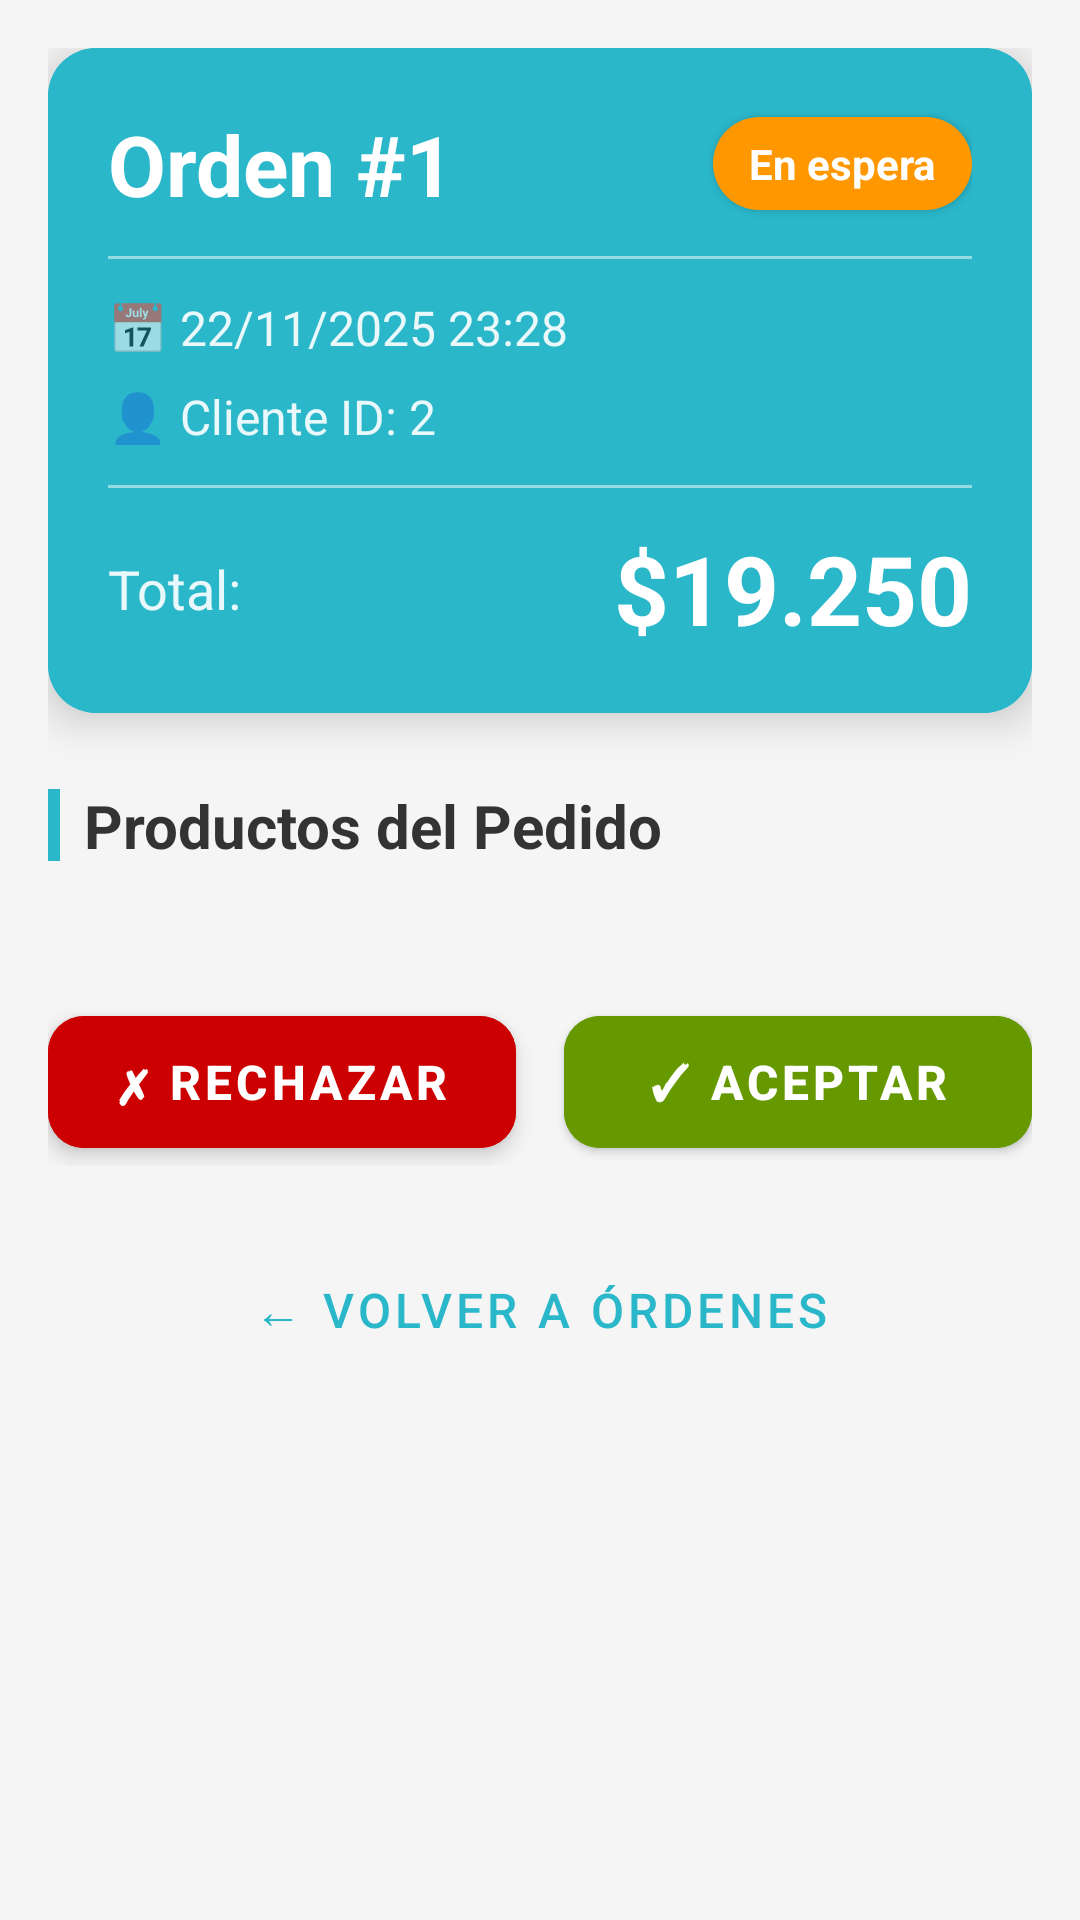

Produce the Android XML layout that renders to this screen, including the resource entries it uses.
<!-- AndroidManifest.xml: application theme Theme.JaniSPAKotlinAPP -->
<!-- res/layout/activity_order_detail.xml -->
<?xml version="1.0" encoding="utf-8"?>
<ScrollView xmlns:android="http://schemas.android.com/apk/res/android"
    xmlns:app="http://schemas.android.com/apk/res-auto"
    android:layout_width="match_parent"
    android:layout_height="match_parent"
    android:fillViewport="true"
    android:background="#F5F5F5">

    <LinearLayout
        android:layout_width="match_parent"
        android:layout_height="wrap_content"
        android:orientation="vertical"
        android:padding="16dp">

        
        <ProgressBar
            android:id="@+id/progressBar"
            style="?android:attr/progressBarStyleLarge"
            android:layout_width="wrap_content"
            android:layout_height="wrap_content"
            android:layout_gravity="center"
            android:layout_marginTop="100dp"
            android:indeterminateTint="@color/colorPrimary"
            android:visibility="gone" />

        
        <androidx.cardview.widget.CardView
            android:layout_width="match_parent"
            android:layout_height="wrap_content"
            android:layout_marginBottom="16dp"
            app:cardCornerRadius="16dp"
            app:cardElevation="8dp"
            app:cardBackgroundColor="@color/colorPrimary">

            <LinearLayout
                android:layout_width="match_parent"
                android:layout_height="wrap_content"
                android:orientation="vertical"
                android:padding="20dp"
                android:background="@color/colorPrimary">

                <LinearLayout
                    android:layout_width="match_parent"
                    android:layout_height="wrap_content"
                    android:orientation="horizontal"
                    android:gravity="center_vertical">

                    <TextView
                        android:id="@+id/tv_order_title"
                        android:layout_width="0dp"
                        android:layout_height="wrap_content"
                        android:layout_weight="1"
                        android:text="Orden #1"
                        android:textSize="28sp"
                        android:textStyle="bold"
                        android:textColor="@android:color/white" />

                    <TextView
                        android:id="@+id/tv_order_status"
                        android:layout_width="wrap_content"
                        android:layout_height="wrap_content"
                        android:text="En espera"
                        android:textSize="14sp"
                        android:textStyle="bold"
                        android:textColor="@android:color/white"
                        android:paddingStart="12dp"
                        android:paddingEnd="12dp"
                        android:paddingTop="6dp"
                        android:paddingBottom="6dp"
                        android:background="@drawable/rounded_background_orange"
                        android:elevation="2dp" />
                </LinearLayout>

                <View
                    android:layout_width="match_parent"
                    android:layout_height="1dp"
                    android:background="#80FFFFFF"
                    android:layout_marginTop="12dp"
                    android:layout_marginBottom="12dp" />

                <LinearLayout
                    android:layout_width="match_parent"
                    android:layout_height="wrap_content"
                    android:orientation="horizontal"
                    android:layout_marginBottom="8dp">

                    <TextView
                        android:layout_width="wrap_content"
                        android:layout_height="wrap_content"
                        android:text="📅 "
                        android:textSize="16sp" />

                    <TextView
                        android:id="@+id/tv_order_date"
                        android:layout_width="wrap_content"
                        android:layout_height="wrap_content"
                        android:text="22/11/2025 23:28"
                        android:textSize="16sp"
                        android:textColor="@android:color/white"
                        android:alpha="0.9" />
                </LinearLayout>

                <LinearLayout
                    android:layout_width="match_parent"
                    android:layout_height="wrap_content"
                    android:orientation="horizontal"
                    android:layout_marginBottom="12dp">

                    <TextView
                        android:layout_width="wrap_content"
                        android:layout_height="wrap_content"
                        android:text="👤 "
                        android:textSize="16sp" />

                    <TextView
                        android:id="@+id/tv_customer_info"
                        android:layout_width="wrap_content"
                        android:layout_height="wrap_content"
                        android:text="Cliente ID: 2"
                        android:textSize="16sp"
                        android:textColor="@android:color/white"
                        android:alpha="0.9" />
                </LinearLayout>

                <View
                    android:layout_width="match_parent"
                    android:layout_height="1dp"
                    android:background="#80FFFFFF"
                    android:layout_marginBottom="12dp" />

                <LinearLayout
                    android:layout_width="match_parent"
                    android:layout_height="wrap_content"
                    android:orientation="horizontal"
                    android:gravity="center_vertical">

                    <TextView
                        android:layout_width="wrap_content"
                        android:layout_height="wrap_content"
                        android:text="Total:"
                        android:textSize="18sp"
                        android:textColor="@android:color/white"
                        android:alpha="0.9" />

                    <TextView
                        android:id="@+id/tv_order_total"
                        android:layout_width="0dp"
                        android:layout_height="wrap_content"
                        android:layout_weight="1"
                        android:text="$19.250"
                        android:textSize="32sp"
                        android:textStyle="bold"
                        android:textColor="@android:color/white"
                        android:gravity="end" />
                </LinearLayout>

            </LinearLayout>

        </androidx.cardview.widget.CardView>

        
        <LinearLayout
            android:layout_width="match_parent"
            android:layout_height="wrap_content"
            android:orientation="horizontal"
            android:gravity="center_vertical"
            android:layout_marginBottom="12dp"
            android:layout_marginTop="8dp">

            <View
                android:layout_width="4dp"
                android:layout_height="24dp"
                android:background="@color/colorPrimary"
                android:layout_marginEnd="8dp" />

            <TextView
                android:layout_width="wrap_content"
                android:layout_height="wrap_content"
                android:text="Productos del Pedido"
                android:textSize="20sp"
                android:textStyle="bold"
                android:textColor="@color/colorTextPrimary" />
        </LinearLayout>

        
        <androidx.recyclerview.widget.RecyclerView
            android:id="@+id/rv_order_items"
            android:layout_width="match_parent"
            android:layout_height="wrap_content"
            android:layout_marginBottom="16dp"
            android:nestedScrollingEnabled="false"
            app:layoutManager="androidx.recyclerview.widget.LinearLayoutManager" />

        
        <LinearLayout
            android:id="@+id/layout_action_buttons"
            android:layout_width="match_parent"
            android:layout_height="wrap_content"
            android:orientation="horizontal"
            android:layout_marginTop="16dp"
            android:layout_marginBottom="16dp"
            android:gravity="center">

            <com.google.android.material.button.MaterialButton
                android:id="@+id/btn_reject_order"
                style="@style/Widget.MaterialComponents.Button.OutlinedButton"
                android:layout_width="0dp"
                android:layout_height="56dp"
                android:layout_weight="1"
                android:text="✗ Rechazar"
                android:textSize="16sp"
                android:textStyle="bold"
                android:textColor="@android:color/white"
                android:backgroundTint="@android:color/holo_red_dark"
                app:strokeColor="@android:color/transparent"
                app:strokeWidth="0dp"
                app:cornerRadius="12dp"
                android:layout_marginEnd="8dp"
                app:iconGravity="textStart"
                android:elevation="4dp" />

            <com.google.android.material.button.MaterialButton
                android:id="@+id/btn_accept_order"
                android:layout_width="0dp"
                android:layout_height="56dp"
                android:layout_weight="1"
                android:text="✓ Aceptar"
                android:textSize="16sp"
                android:textStyle="bold"
                android:textColor="@android:color/white"
                android:backgroundTint="@android:color/holo_green_dark"
                app:cornerRadius="12dp"
                android:layout_marginStart="8dp"
                app:iconGravity="textStart"
                android:elevation="4dp" />

        </LinearLayout>

        
        <com.google.android.material.button.MaterialButton
            android:id="@+id/btn_back"
            style="@style/Widget.MaterialComponents.Button.TextButton"
            android:layout_width="match_parent"
            android:layout_height="48dp"
            android:text="← Volver a Órdenes"
            android:textSize="16sp"
            android:textColor="@color/colorPrimary"
            android:layout_marginTop="8dp"
            android:layout_marginBottom="16dp" />

    </LinearLayout>

</ScrollView>
<!-- resources referenced by this layout -->
<resources>
  <color name="colorPrimary">#2AB7CA</color>
  <color name="colorTextPrimary">#333333</color>
  <!-- drawable rounded_background_orange (drawable) -->
  <?xml version="1.0" encoding="utf-8"?>
  <shape xmlns:android="http://schemas.android.com/apk/res/android">
      <solid android:color="#FF9800" />
      <corners android:radius="20dp" />
  </shape>
  <style name="Theme.JaniSPAKotlinAPP" parent="Theme.MaterialComponents.Light.NoActionBar">
          <item name="windowActionBar">false</item>
          <item name="windowNoTitle">true</item>
  
          
          <item name="colorPrimary">@color/colorAccent</item> 
          <item name="colorPrimaryDark">@color/colorAccent</item> 
          <item name="colorAccent">@color/colorAccent</item> 
  
          
          <item name="android:textColorPrimary">@android:color/white</item>
          <item name="android:textColorSecondary">@color/colorTextSecondary</item>
  
          
          <item name="android:windowBackground">@color/colorBackground</item>
  
          
          <item name="android:statusBarColor">@color/colorAccent</item>
  
          
          <item name="android:navigationBarColor">@color/colorAccent</item>
      </style>
  <color name="colorAccent">#007B8A</color>
  <color name="colorTextSecondary">#6C757D</color>
  <color name="colorBackground">#F5F9FA</color>
</resources>
